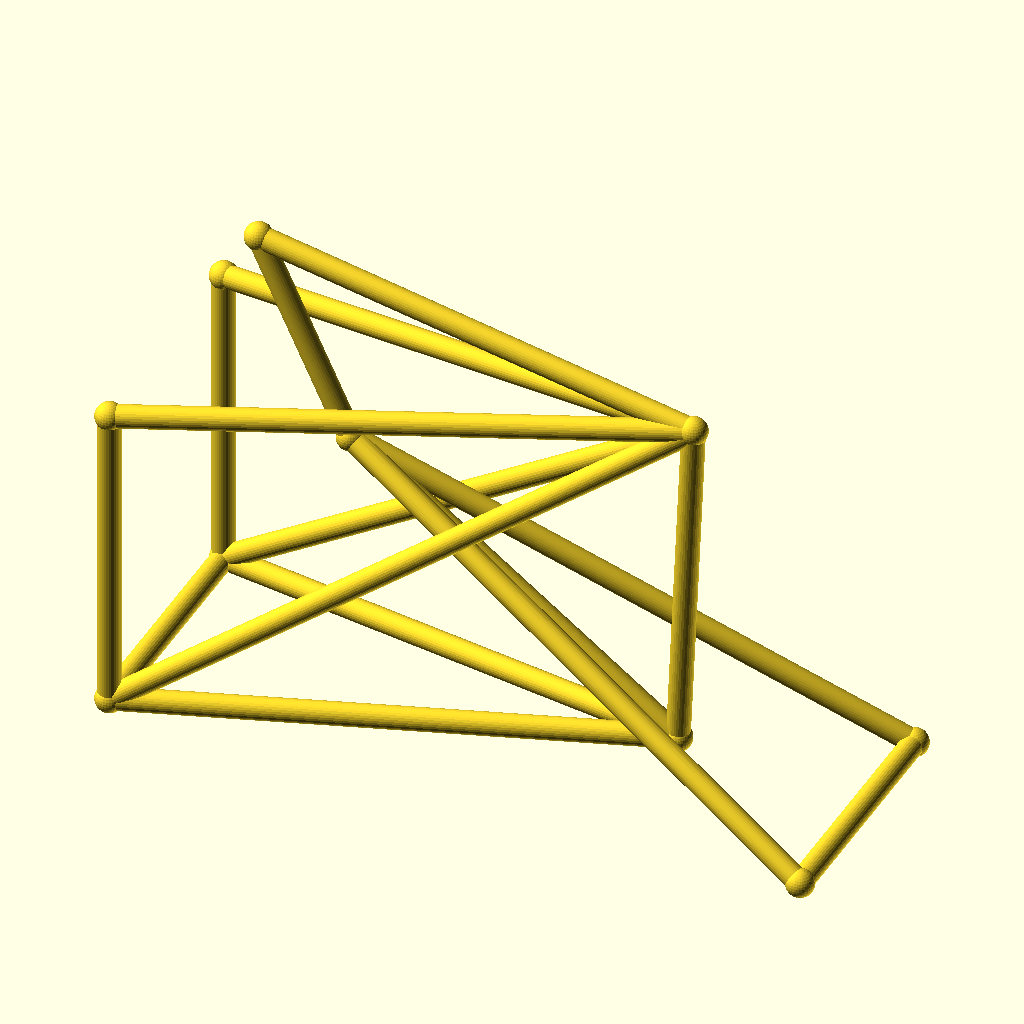
Cell 1: rendered with the file's own defaults.
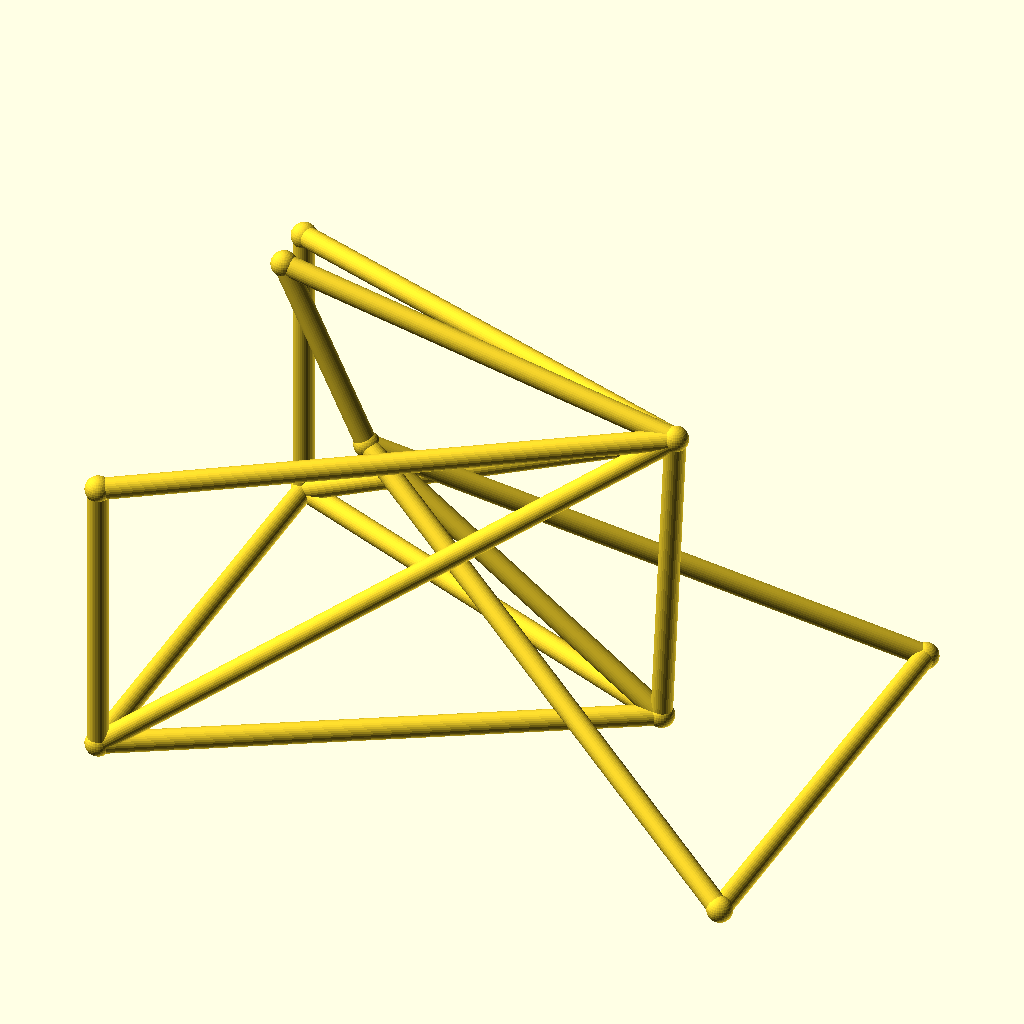
Cell 2 — track set to 96, the other parameters unchanged.
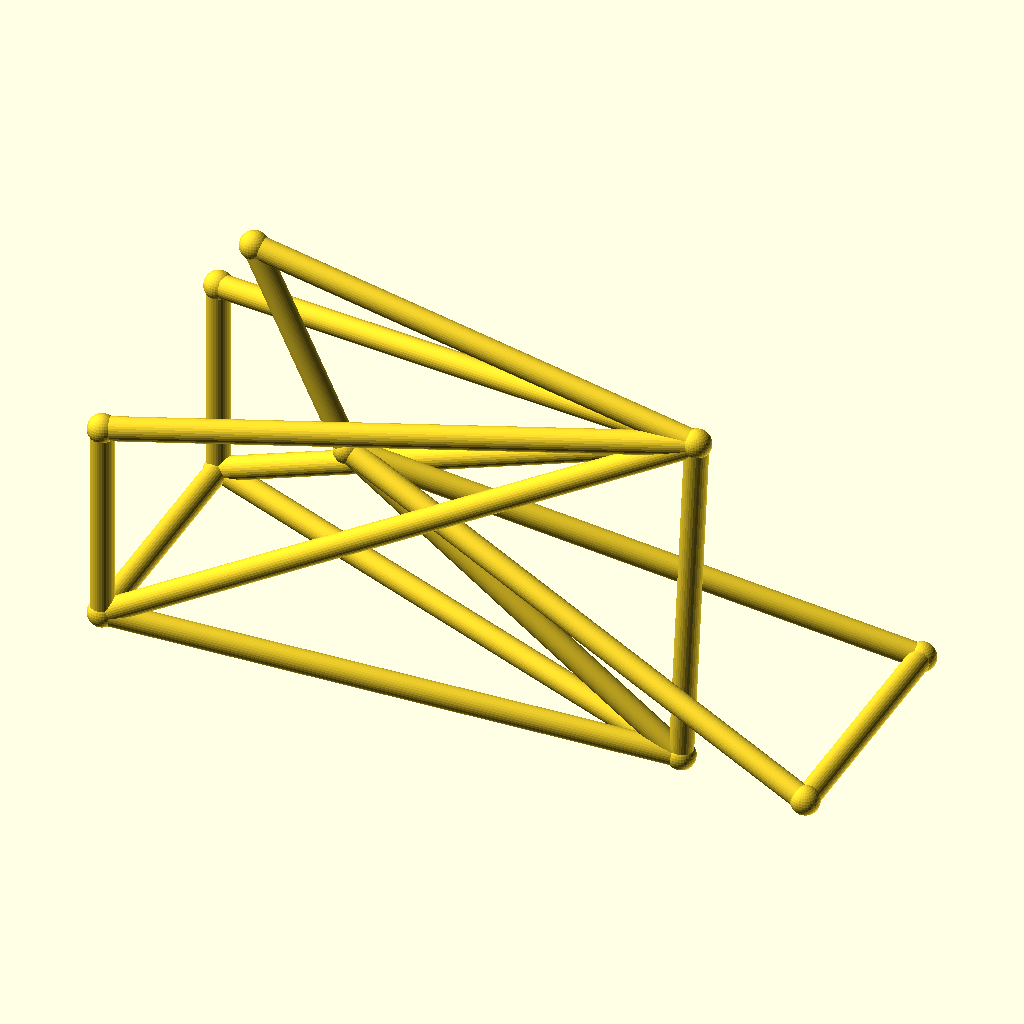
Cell 3: hub_z = 44 (everything else at default).
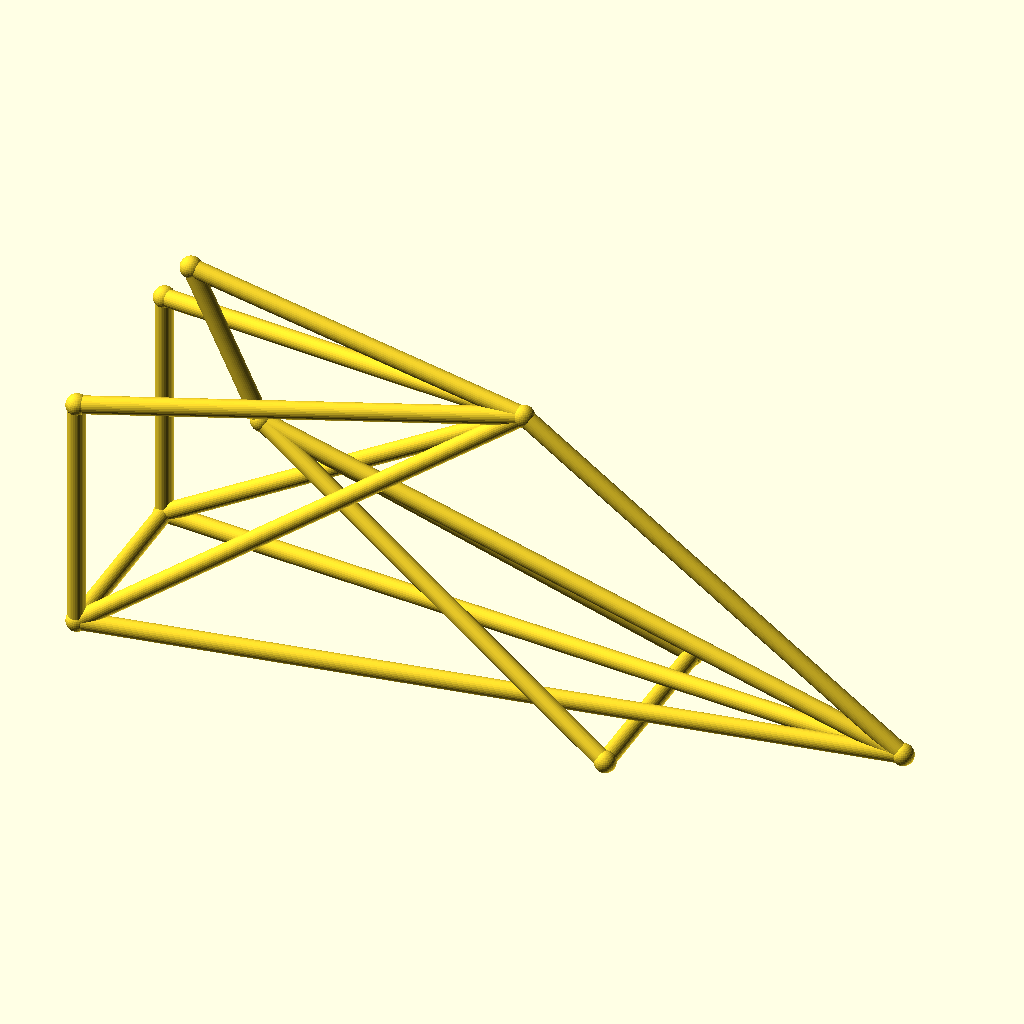
Cell 4: bb_x = 200 (everything else at default).
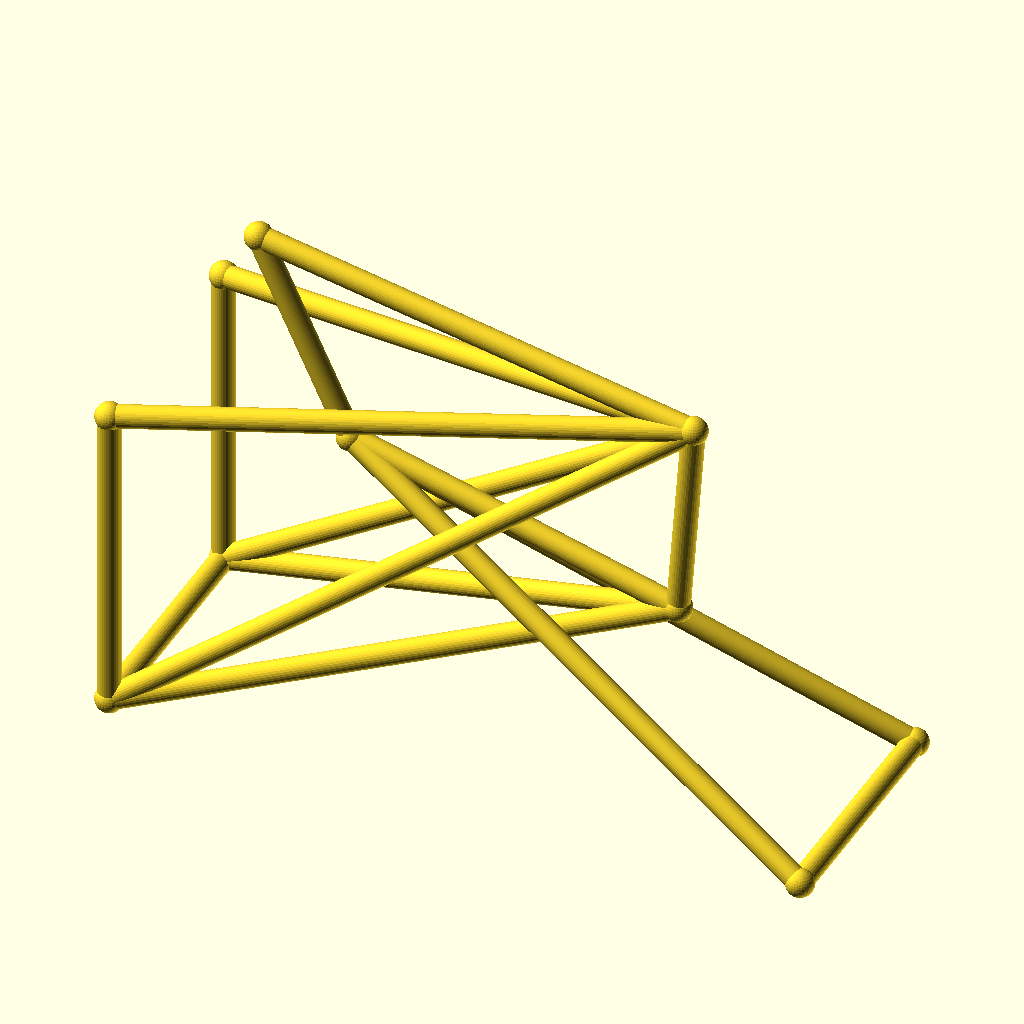
Cell 5: bb_z = 56 (everything else at default).
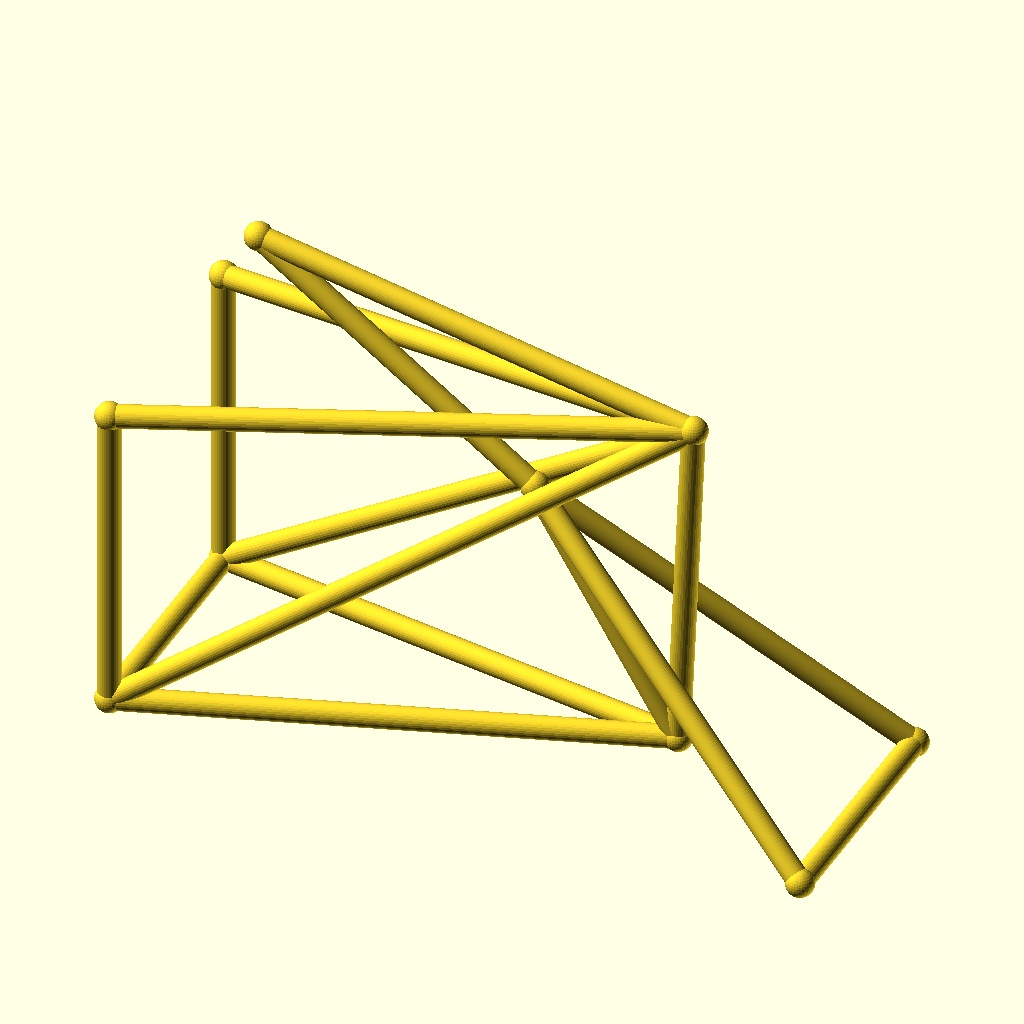
Cell 6 — ht_bot_x set to 72, the other parameters unchanged.
The same orthographic view direction (rotation 55°, 0°, 25°; colour scheme Cornfield) for every cell, with the view re-fitted per cell, so scale and position can differ between cells.
The OpenSCAD source (optional_data/data/wire3/bikeframe/scene_0169.scad):
$fn = 32;

// ----------------------------------------------------------------------
// Bicycle frame: diamond frame, wheelbase 135 mm, with rack
// ----------------------------------------------------------------------

// --- parameters (mm) ---
track = 48;               // distance between the rear dropouts
hub_z = 22;               // wheel hub height
bb_x = 100;               // bottom bracket X
bb_z = 28;                // bottom bracket height
ht_bot_x = 36;            // head tube bottom X
ht_bot_z = 74;            // head tube bottom height
ht_top_x = 18;            // head tube top X
ht_top_z = 112;           // head tube top height
st_x = 103;               // seat cluster X
st_z = 95;                // seat cluster height
fh_x = 135;               // front hub X (wheelbase)
tube_r = 2.2;             // frame tube radius
joint_r = 2.7;            // joint ball radius
rack_z = 83;              // luggage rack height

bbox_x = fh_x + 2 * joint_r;  // overall X, joints included
bbox_y = track + 2 * joint_r;  // overall Y, joints included
bbox_z = 112 - hub_z + 2 * joint_r;  // overall Z, joints included
tube_d = 2 * tube_r;  // frame tube diameter
wheelbase = fh_x;  // rear axle to front hub
nodes = [[bb_x, 0, bb_z], [ht_bot_x, 0, ht_bot_z], [ht_top_x, 0, ht_top_z], [st_x, 0, st_z], [0, track / 2, hub_z], [0, -track / 2, hub_z], [fh_x, track / 2, hub_z], [fh_x, -track / 2, hub_z], [0, track / 2, rack_z], [0, -track / 2, rack_z]];

module member(a, b, r) {
  /* round stock from joint a to joint b, ends buried in the joint balls */
  d = b - a;
  length = norm(d);
  translate(a) rotate([0, acos(d[2] / length), atan2(d[1], d[0])])
    cylinder(h = length, r = r);
}

module joint(p, r) {
  /* ball at the joint centre, fatter than every member meeting there */
  translate(p) sphere(r = r);
}

/* members - each call is one graph edge */
member(nodes[1], nodes[2], tube_r);
member(nodes[1], nodes[0], tube_r);
member(nodes[2], nodes[3], tube_r);
member(nodes[3], nodes[0], tube_r);
member(nodes[0], nodes[4], tube_r);
member(nodes[0], nodes[5], tube_r);
member(nodes[3], nodes[4], tube_r);
member(nodes[3], nodes[5], tube_r);
member(nodes[1], nodes[6], tube_r);
member(nodes[1], nodes[7], tube_r);
member(nodes[6], nodes[7], tube_r);
member(nodes[4], nodes[5], tube_r);
member(nodes[3], nodes[8], tube_r);
member(nodes[3], nodes[9], tube_r);
member(nodes[8], nodes[4], tube_r);
member(nodes[9], nodes[5], tube_r);

/* joint balls */
for (p = nodes) joint(p, joint_r);
Customizer parameters (derived from the source; name, type, default, range or options):
track: number, default 48
hub_z: number, default 22
bb_x: number, default 100
bb_z: number, default 28
ht_bot_x: number, default 36
ht_bot_z: number, default 74
ht_top_x: number, default 18
ht_top_z: number, default 112
st_x: number, default 103
st_z: number, default 95
fh_x: number, default 135
tube_r: number, default 2.2
joint_r: number, default 2.7
rack_z: number, default 83
